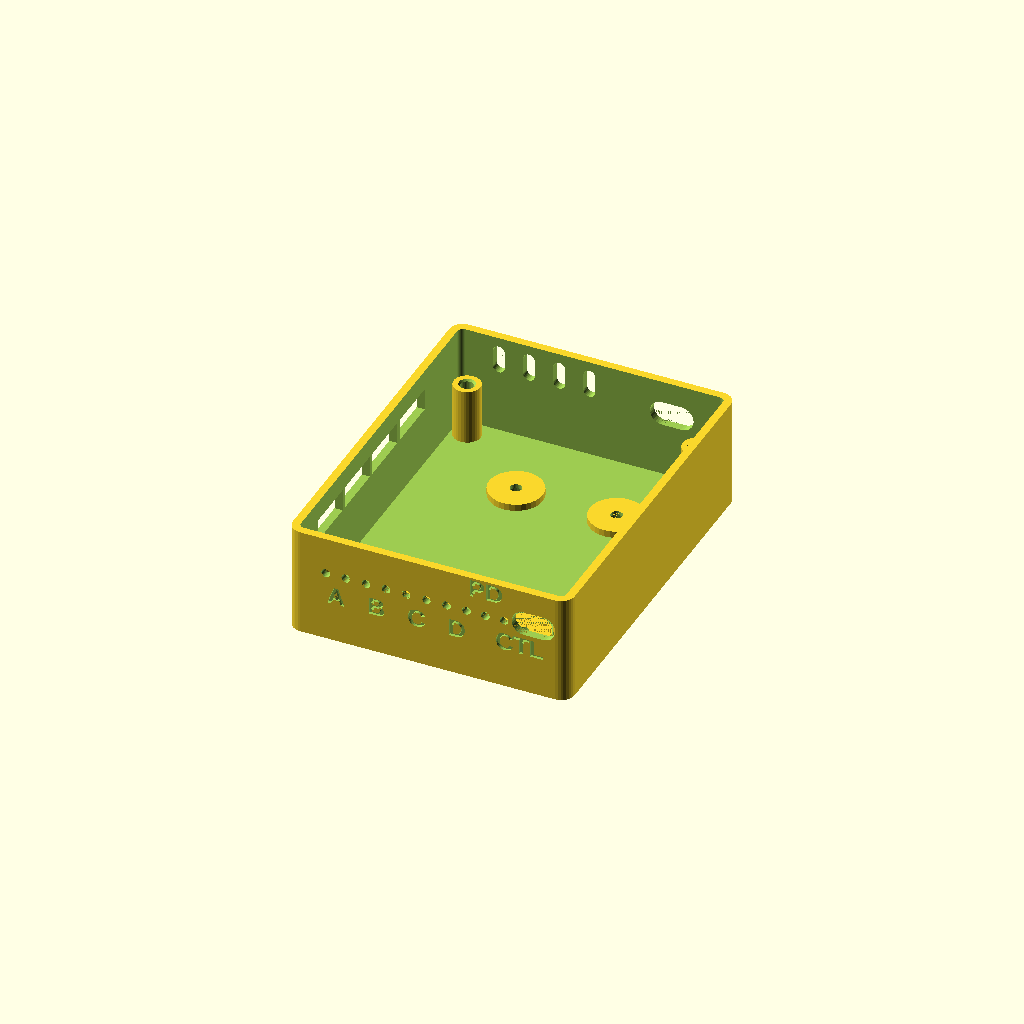
Cell 1 — every parameter at its default value.
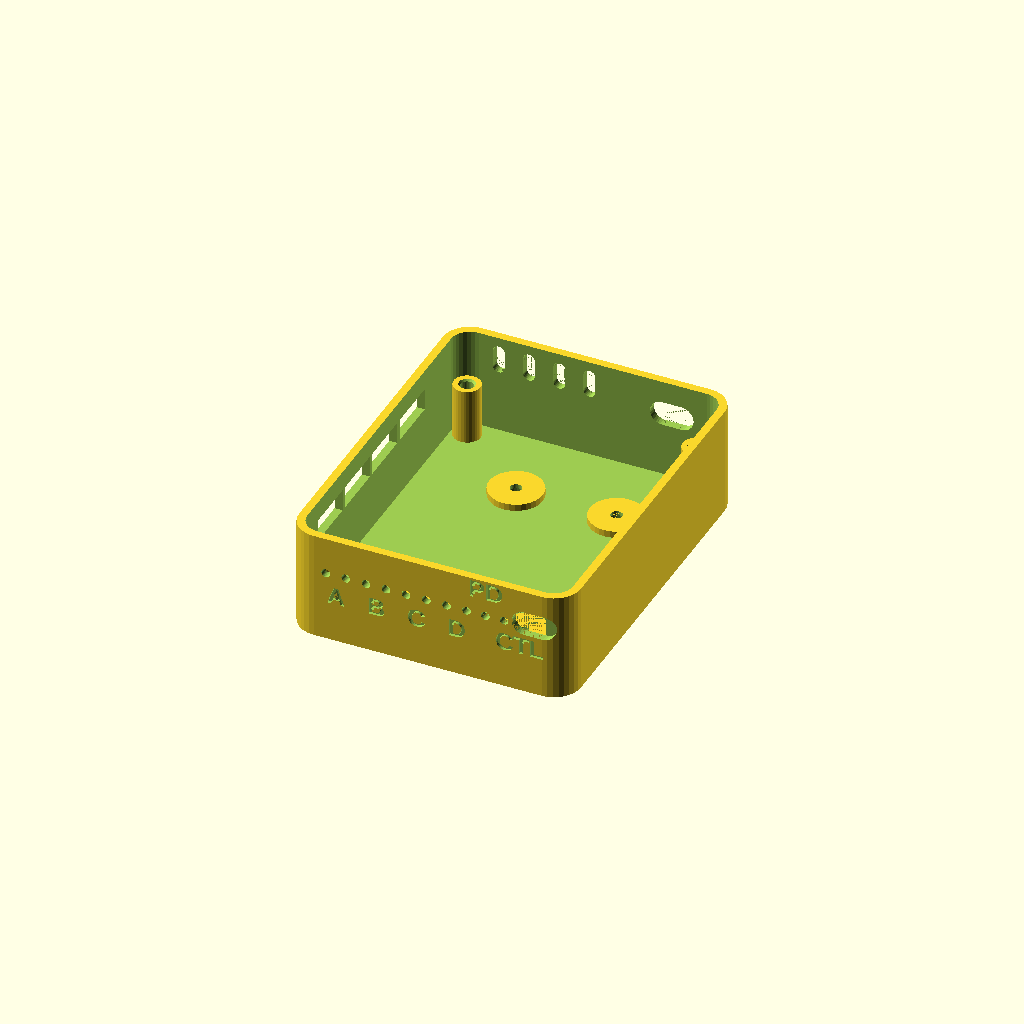
Cell 2: the same model with R = 8.
One fixed orthographic camera (rotation 55°, 0°, 25°; colour scheme Cornfield) for every cell.
Source of the model, mechanical/parts/power_box.scad:
// Power box — the power hub's enclosure, in the base cell under row A.
//
//   openscad -D 'PART="base"' -o power_box_base.stl parts/power_box.scad
//   openscad -D 'PART="lid"'  -o power_box_lid.stl  parts/power_box.scad
//   openscad -D 'PART="labels"'     -o power_box_labels.stl     parts/power_box.scad   (optional inlays)
//
// Inside: the power hub v0.5 (USB-C PD sink, an eFuse per row, the rack controller: ESP32-S3 / CAN
// master) on four standoffs.  Its USB-C PD input looks out of the rear wall: the rack's only
// supply is a USB PD 3.1 charger outside it, on a 5 A cable, so there is no mains anywhere in the
// rack.  The hub's 6-pin row connectors reach into cut-outs in the left wall (out through the base
// ladder's window); its status LEDs and console USB-C look out of the front wall.
//
// The box stands inside the floor plate's tray, against the cell's left side: sockets under its
// floor drop over the plate's insert bosses that fall under it (an M3 through each socket screws
// it down if wanted).  Nothing overhangs the hub: it drops straight in.  It sits on four standoffs
// with heat-set inserts; an M3 male-female hex spacer through each of its holes holds it down, and
// the lid screws into the spacers' tops (4 × M3×8: 5.6 into their 6 mm female threads).
//
// Box coordinates: origin at the front-left-bottom outer corner, X right, Y back, Z up.
// Print: base upright, lid top face down; PETG, no supports.  The walls' labels are engraved; the
// `labels` part fills those engravings exactly, flush with the faces: load it with the base as one
// object (two parts) and give it a light filament on the H2D's second nozzle, for contrast.  The lid
// carries only RST and BOOT, small and debossed in its top face, in one colour.
include <../lib/panels.scad>

PART = "base";      // base | lid | labels | preview
SHOW_LID = false;   // preview only

W = PBOX_SIZE[0];
D = PBOX_SIZE[1];
H = PBOX_SIZE[2];
T = PBOX_WALL;                      // walls, floor and lid
R = 4;                              // outer corner radius
LID_T = T;
HB = H - LID_T;                     // base height (the lid sits on the walls)
RIM = [1.2, 3.0];                   // lid rim inside the walls: thickness, depth
RIM_CLEAR = 0.3;

// ---------------------------------------------------------------- where it stands
// The floor plate's boss grid (tray.scad, tie_plate): 30 mm pitch, centred on the plate.
function grid_lines(len) = [for (k = [-10 : 10]) let (v = len / 2 + CAM_MOUNT[2] / 2 + k * CAM_MOUNT[2])
                            if (v > 13 && v < len - 13) v];
FLOOR_Y0 = PF + 1;                  // ladder.scad
FLOOR_D = PR - 2 - FLOOR_Y0;
BOSS_TOP = CARRIER_BOTTOM + 4;      // floor plate boss top (tray.scad: tie_plate)
SOCKET = [8.3, 3.2];                // socket under the floor: Ø, depth (drops over a Ø7.5 boss)
SOCKET_PAD = [16, SOCKET[1] + 1.2];   // floor pad around a socket: Ø, thickness
BOX_X0 = PANEL_T + PANEL_CLEAR + PBOX_COLUMN * PANEL_PITCH + PBOX_X;   // frame position
BOX_Y0 = FRAME_ROW_Y0;
BOX_Z0 = BOSS_TOP - SOCKET[1];
// the bosses that fall under the box (clear of its walls), in box coordinates
GX = [for (g = grid_lines(CARRIER_W)) let (x = g - PBOX_X) if (x > SOCKET_PAD[0] / 2 + T && x < W - SOCKET_PAD[0] / 2 - T) x];
GY = [for (g = grid_lines(FLOOR_D)) let (y = FLOOR_Y0 + g - BOX_Y0) if (y > SOCKET_PAD[0] / 2 + T && y < D - SOCKET_PAD[0] / 2 - T) y];
SOCKETS = [for (gx = [GX[0], GX[len(GX) - 1]], gy = [GY[0], GY[len(GY) - 1]]) [gx, gy]];

// ---------------------------------------------------------------- hub v0.5 (pcb.power_hub)
HUB_FRONT_Y = T + HUB_FRONT_GAP;
function hub_xy(k) = [HUB_X0 + k[0], HUB_FRONT_Y + (HUB_SIZE[1] - k[1])];   // KiCad -> box
HUB_TOP = HUB_Z + HUB_T;
STANDOFF_D = 8;                     // 2 mm of wall around the Ø4 insert
SPACER = [12, 3.2];                 // M3 male-female hex spacer: length (PCB top -> lid), hex circumradius
ROW_CUT = [16, 6.6];                // row plug window in the left wall, around the 16 × 5.6 mm receptacle: width (Y), height (Z)
ROW_NAMES = ["A", "B", "C", "D"];
LED_PAIR = 6;                       // ON / FAULT spacing (the first 4 entries of HUB_LEDS are pairs)
LED_HOLE = 2.6;
LED_Z = 0.8;                        // side-view LED centre above the PCB top
// USB-C openings sized for the plug's overmold (USB-IF reference: up to 12.35 × 6.5 mm), not the
// shell: the receptacles sit 3–4 mm behind the walls' outer faces, deeper than a plug reaches
// past its overmold.  0.6 / 0.4 mm over that size: a printed hole comes out ≈ 0.2–0.3 mm small,
// and the PD input's 5 A EPR cables tend to the largest overmolds.  Width, height, centre above
// the PCB top.
USB_CUT = [13.0, 7.4, 1.6];
// the CTL LED's hole, 0.35 mm towards the row LEDs: ≈ 1 mm of wall (two 0.45 mm lines) between it
// and the wider console USB-C opening, where 0.66 mm could be dropped by the slicer; still in
// front of the side-view LED's 3 mm face
CTL_LED_SHIFT = -0.35;
USB_BOTTOM = HUB_TOP + USB_CUT[2] - USB_CUT[1] / 2;
TEXT = [5.5, 0.8];                  // labels: size (cap height 5.25 mm, strokes 1.1 mm), engraving depth
assert(abs(HB - HUB_TOP - SPACER[0]) < 0.01, "the spacers must reach the lid: HB - HUB_TOP = spacer length");

// ---------------------------------------------------------------- lid screws: into the hub's spacers
LID_SCREWS = [for (h = HUB_HOLES) hub_xy(h)];

// ---------------------------------------------------------------- RESET / BOOT through the lid
// A pin (paper clip, SIM tool) goes through a hole in the lid and down a guide tube that ends just
// above the hub's top-actuated button (TS-1187A, 1.5 mm tall): the box stays closed to recover the
// controller.  The console USB-C on the front wall already flashes it with the box closed.
BUTTON_TOP = HUB_TOP + 1.5;
BUTTON_PIN = [2.2, 5.0, 1.0];       // hole Ø, guide tube OD, gap above the button
BUTTON_NAMES = ["RST", "BOOT"];
LID_TEXT = [3.15, 0.4];             // their size (3 mm capitals) and depth, in the lid's top face

module rounded(size, r = R) rbox(size, r);

// the outline inset by `inset`, its corners rounded to follow the outer ones (shrink and grow by
// the same radius: the flat faces stay exactly `inset` in)
module shell_2d(inset) let (rr = max(R - inset, 0.5)) offset(r = rr) offset(delta = -rr)
    translate([inset, inset]) square([W - 2 * inset, D - 2 * inset]);

module label(t, size = TEXT[0], halign = "center")
    text(t, size = size, font = "Liberation Sans:style=Bold", halign = halign, valign = "center");

// a label engraved TEXT[1] deep into a wall's outer face (p: centre, on that face; rz: 0 front,
// -90 left, 180 rear), reading left to right from outside.  inlay: exactly the engraving's volume
module engrave(t, p, rz, inlay = false) translate(p) rotate([90, 0, rz]) translate([0, 0, -TEXT[1]])
    linear_extrude(TEXT[1] + (inlay ? 0 : 1)) label(t);

// every label of the base: row letters on the left wall, the LED and port labels on the front, the
// PD input's on the rear
module base_labels(inlay = false) {
    for (i = [0 : len(HUB_ROWS) - 1])
        engrave(ROW_NAMES[i], [0, hub_xy([0, HUB_ROWS[i]])[1], (HUB_TOP - 0.6 + ROW_CUT[1] + HB) / 2], -90, inlay);
    // row letters under their LED pairs, PD over its LED, CTL under the controller's LED and USB-C
    for (i = [0 : 3]) engrave(ROW_NAMES[i], [HUB_X0 + HUB_LEDS[i], 0, USB_BOTTOM - 4], 0, inlay);
    engrave("PD", [HUB_X0 + HUB_LEDS[4], 0, HB - 3.4], 0, inlay);
    engrave("CTL", [HUB_X0 + (HUB_LEDS[5] + HUB_USB) / 2, 0, USB_BOTTOM - 4], 0, inlay);
    engrave("PD IN", [HUB_X0 + HUB_PD, D, USB_BOTTOM - 4], 180, inlay);
}

// the lid's labels, in its top face (printed face down: the first layers): RST and BOOT beside their pin
// holes, debossed, no inlay
module lid_label() translate([0, 0, HB + LID_T - LID_TEXT[1]]) linear_extrude(LID_TEXT[1] + EPS)
    for (i = [0 : 1]) translate(hub_xy(HUB_BUTTONS[i]) + [BUTTON_PIN[1] / 2 + 1.5, 0])
        label(BUTTON_NAMES[i], size = LID_TEXT[0], halign = "left");

// ---------------------------------------------------------------- base
module base() {
    difference() {
        union() {
            difference() {
                rounded([W, D, HB]);
                translate([0, 0, T]) linear_extrude(HB) shell_2d(T);
            }
            // sockets' floor pads
            for (s = SOCKETS) translate([s[0], s[1], 0]) cylinder(d = SOCKET_PAD[0], h = SOCKET_PAD[1]);
            // hub standoffs
            for (h = HUB_HOLES) translate(concat(hub_xy(h), 0)) cylinder(d = STANDOFF_D, h = HUB_Z);
        }
        // sockets (open downwards) with an M3 clearance hole each
        for (s = SOCKETS) translate([s[0], s[1], 0]) {
            translate([0, 0, -EPS]) cylinder(d = SOCKET[0], h = SOCKET[1] + EPS);
            translate([0, 0, -EPS]) cylinder(d = M3_CLEAR, h = SOCKET_PAD[1] + 2 * EPS);
        }
        // inserts in the hub standoffs
        for (h = HUB_HOLES) translate(concat(hub_xy(h), HUB_Z)) insert_hole();
        left_wall_cuts();
        front_wall_cuts();
        rear_wall_cuts();
        base_labels();
    }
}

module left_wall_cuts() {
    // the plug windows; each row letter goes above its window (base_labels): the base ladder's window
    // shows this wall only from 0.3 mm under the PCB up, and the windows are too close for a letter between
    for (i = [0 : len(HUB_ROWS) - 1]) {
        y = hub_xy([0, HUB_ROWS[i]])[1];
        translate([-EPS, y - ROW_CUT[0] / 2, HUB_TOP - 0.6]) cube([T + 2 * EPS, ROW_CUT[0], ROW_CUT[1]]);
    }
}

module usb_cut(x, y0) {
    translate([x, y0, HUB_TOP + USB_CUT[2]]) rotate([-90, 0, 0])
        hull() for (dx = [-(USB_CUT[0] - USB_CUT[1]) / 2, (USB_CUT[0] - USB_CUT[1]) / 2])
            translate([dx, 0, 0]) cylinder(d = USB_CUT[1], h = T + 2 * EPS);
}

module front_wall_cuts() {
    // status LEDs: ON / FAULT per row, then PD (the AP33772S's own LED) and CTL (the controller's)
    for (i = [0 : len(HUB_LEDS) - 1]) {
        x = HUB_X0 + HUB_LEDS[i];
        for (dx = i < 4 ? [-LED_PAIR / 2, LED_PAIR / 2] : [i == len(HUB_LEDS) - 1 ? CTL_LED_SHIFT : 0])
            translate([x + dx, -EPS, HUB_TOP + LED_Z]) rotate([-90, 0, 0]) cylinder(d = LED_HOLE, h = T + 2 * EPS);
    }
    // the controller's console USB-C, next to its LED
    usb_cut(HUB_X0 + HUB_USB, -EPS);
}

module rear_wall_cuts() {
    // the USB-C PD input, from the charger outside the rack
    usb_cut(HUB_X0 + HUB_PD, D - T - EPS);
    // vents behind the hub's controller (the PD input's right of them)
    for (i = [0 : 3]) translate([14 + i * 9, D - T - EPS, HUB_TOP + 2.5]) rotate([-90, 0, 0])
        hull() for (z = [0, -5]) translate([0, z, 0]) cylinder(d = 3.5, h = T + 2 * EPS);
}

// ---------------------------------------------------------------- lid
module lid() {
    // modelled in place (box coordinates), then turned top face down for printing
    difference() {
        union() {
            translate([0, 0, HB]) rounded([W, D, LID_T]);
            // guide tubes down to the buttons
            for (b = HUB_BUTTONS) translate(concat(hub_xy(b), BUTTON_TOP + BUTTON_PIN[2]))
                cylinder(d = BUTTON_PIN[1], h = HB - BUTTON_TOP - BUTTON_PIN[2] + EPS);
            // rim inside the walls, notched around the spacers
            translate([0, 0, HB - RIM[1]]) linear_extrude(RIM[1] + EPS) difference() {
                shell_2d(T + RIM_CLEAR);
                shell_2d(T + RIM_CLEAR + RIM[0]);
                for (p = LID_SCREWS) translate(p) circle(r = SPACER[1] + 1.3);
            }
        }
        for (p = LID_SCREWS) translate([p[0], p[1], HB]) screw_through(h = LID_T, counterbore = false);
        // the button pin holes, through tube and lid, with a lead-in on top
        for (b = HUB_BUTTONS) translate(hub_xy(b)) {
            translate([0, 0, BUTTON_TOP]) cylinder(d = BUTTON_PIN[0], h = HB + LID_T - BUTTON_TOP + EPS);
            translate([0, 0, HB + LID_T - 0.8]) cylinder(d1 = BUTTON_PIN[0], d2 = BUTTON_PIN[0] + 1.6, h = 0.8 + EPS);
        }
        // vents over the PD input and the buck (rear right), and along the eFuse column
        for (i = [0 : 5]) translate([W - 30 + i * 4, D - 60, HB - EPS])
            hull() for (y = [0, 40]) translate([0, y, 0]) cylinder(d = 2.4, h = LID_T + 2 * EPS);
        lid_label();
    }
}

// ---------------------------------------------------------------- preview: everything in place
module preview() {
    color("#1d1f23") base();
    color("#f2f1ec") base_labels(inlay = true);
    if (SHOW_LID) color("#1d1f23", 0.35) lid();
    color("#1d6b3d") translate([HUB_X0, HUB_FRONT_Y, HUB_Z]) cube([HUB_SIZE[0], HUB_SIZE[1], HUB_T]);
    color("#c9a227") for (p = LID_SCREWS) translate([p[0], p[1], HUB_TOP]) cylinder(r = SPACER[1], h = SPACER[0], $fn = 6);
}

if (PART == "base") base();
else if (PART == "lid") translate([0, D, HB + LID_T]) rotate([180, 0, 0]) lid();
else if (PART == "labels") base_labels(inlay = true);
else if (PART == "preview") preview();
Customizer parameters (derived from the source; name, type, default, range or options):
PART: string, default "base"
SHOW_LID: bool, default false
R: number, default 4
RIM: vector, default [1.2, 3]
RIM_CLEAR: number, default 0.3
